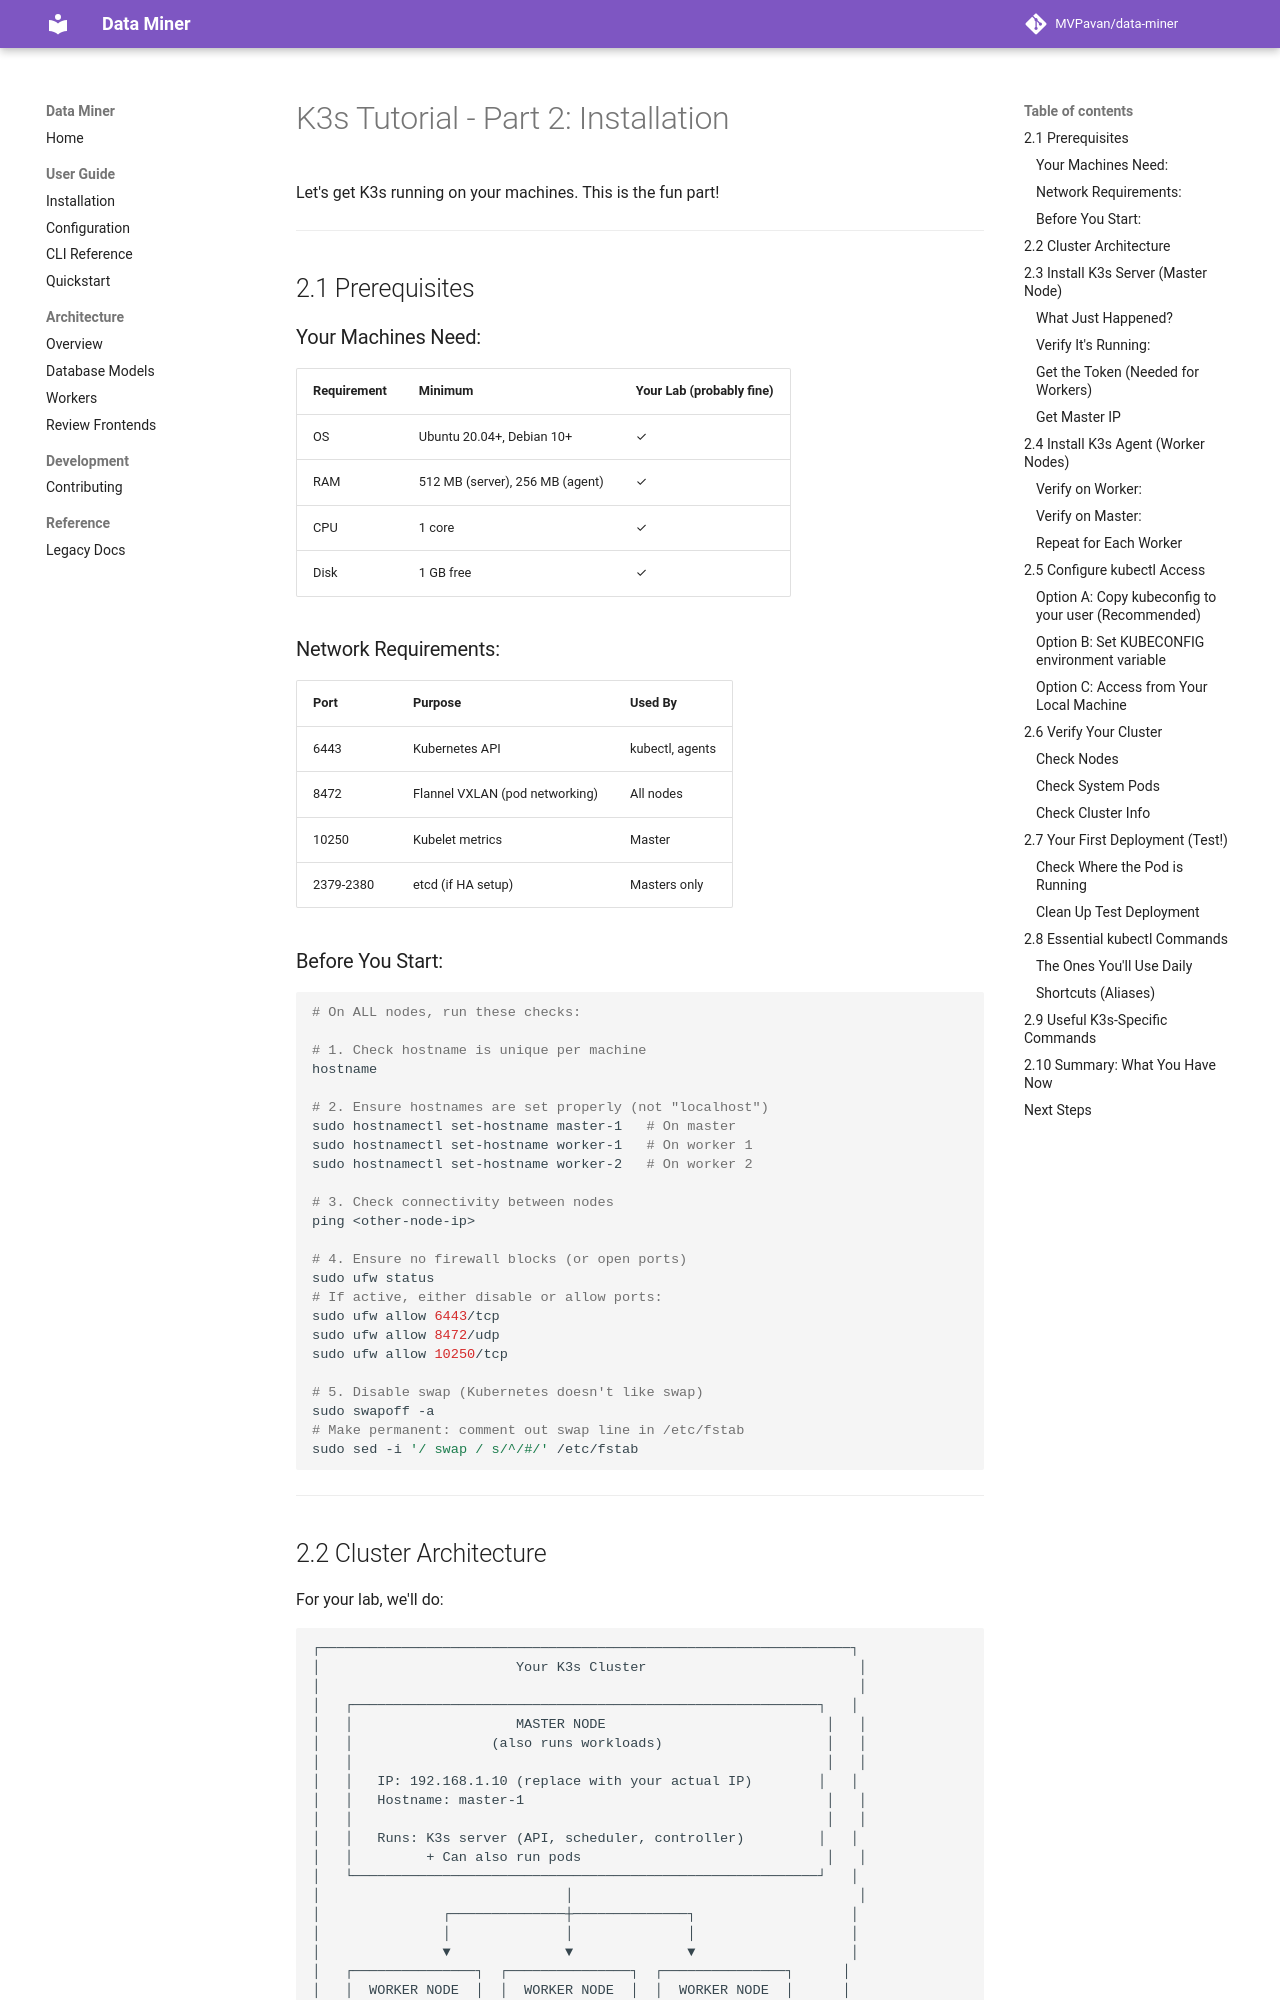

repository: MVPavan/data-miner · page: k3s/02-installation/index.html · generator: mkdocs

# K3s Tutorial - Part 2: Installation

Let's get K3s running on your machines. This is the fun part!

---

## 2.1 Prerequisites

### Your Machines Need:

| Requirement | Minimum | Your Lab (probably fine) |
|-------------|---------|-------------------------|
| OS | Ubuntu 20.04+, Debian 10+ | ✓ |
| RAM | 512 MB (server), 256 MB (agent) | ✓ |
| CPU | 1 core | ✓ |
| Disk | 1 GB free | ✓ |

### Network Requirements:

| Port | Purpose | Used By |
|------|---------|---------|
| 6443 | Kubernetes API | kubectl, agents |
| 8472 | Flannel VXLAN (pod networking) | All nodes |
| 10250 | Kubelet metrics | Master |
| 2379-2380 | etcd (if HA setup) | Masters only |

### Before You Start:

```bash
# On ALL nodes, run these checks:

# 1. Check hostname is unique per machine
hostname

# 2. Ensure hostnames are set properly (not "localhost")
sudo hostnamectl set-hostname master-1   # On master
sudo hostnamectl set-hostname worker-1   # On worker 1
sudo hostnamectl set-hostname worker-2   # On worker 2

# 3. Check connectivity between nodes
ping <other-node-ip>

# 4. Ensure no firewall blocks (or open ports)
sudo ufw status
# If active, either disable or allow ports:
sudo ufw allow 6443/tcp
sudo ufw allow 8472/udp
sudo ufw allow 10250/tcp

# 5. Disable swap (Kubernetes doesn't like swap)
sudo swapoff -a
# Make permanent: comment out swap line in /etc/fstab
sudo sed -i '/ swap / s/^/#/' /etc/fstab
```

---
